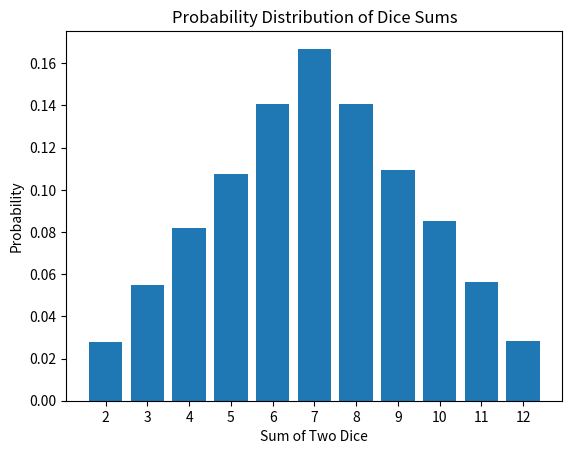

The matplotlib source for this figure:
import random
import matplotlib.pyplot as plt

def simulate_dice_throws(num_throws):
    result_counts = {i: 0 for i in range(2, 13)}

    for _ in range(num_throws):
        roll_sum = random.randint(1, 6) + random.randint(1, 6)
        result_counts[roll_sum] += 1

    for key in result_counts:
        result_counts[key] /= num_throws

    return result_counts

def display_probabilities(result_counts):
    sums = list(result_counts.keys())
    probabilities = list(result_counts.values())

    plt.bar(sums, probabilities, tick_label=sums)
    plt.xlabel('Sum of Two Dice')
    plt.ylabel('Probability')
    plt.title('Probability Distribution of Dice Sums')
    plt.show()

number_of_throws = 10000
dice_outcomes = simulate_dice_throws(number_of_throws)
print(dice_outcomes)
display_probabilities(dice_outcomes)